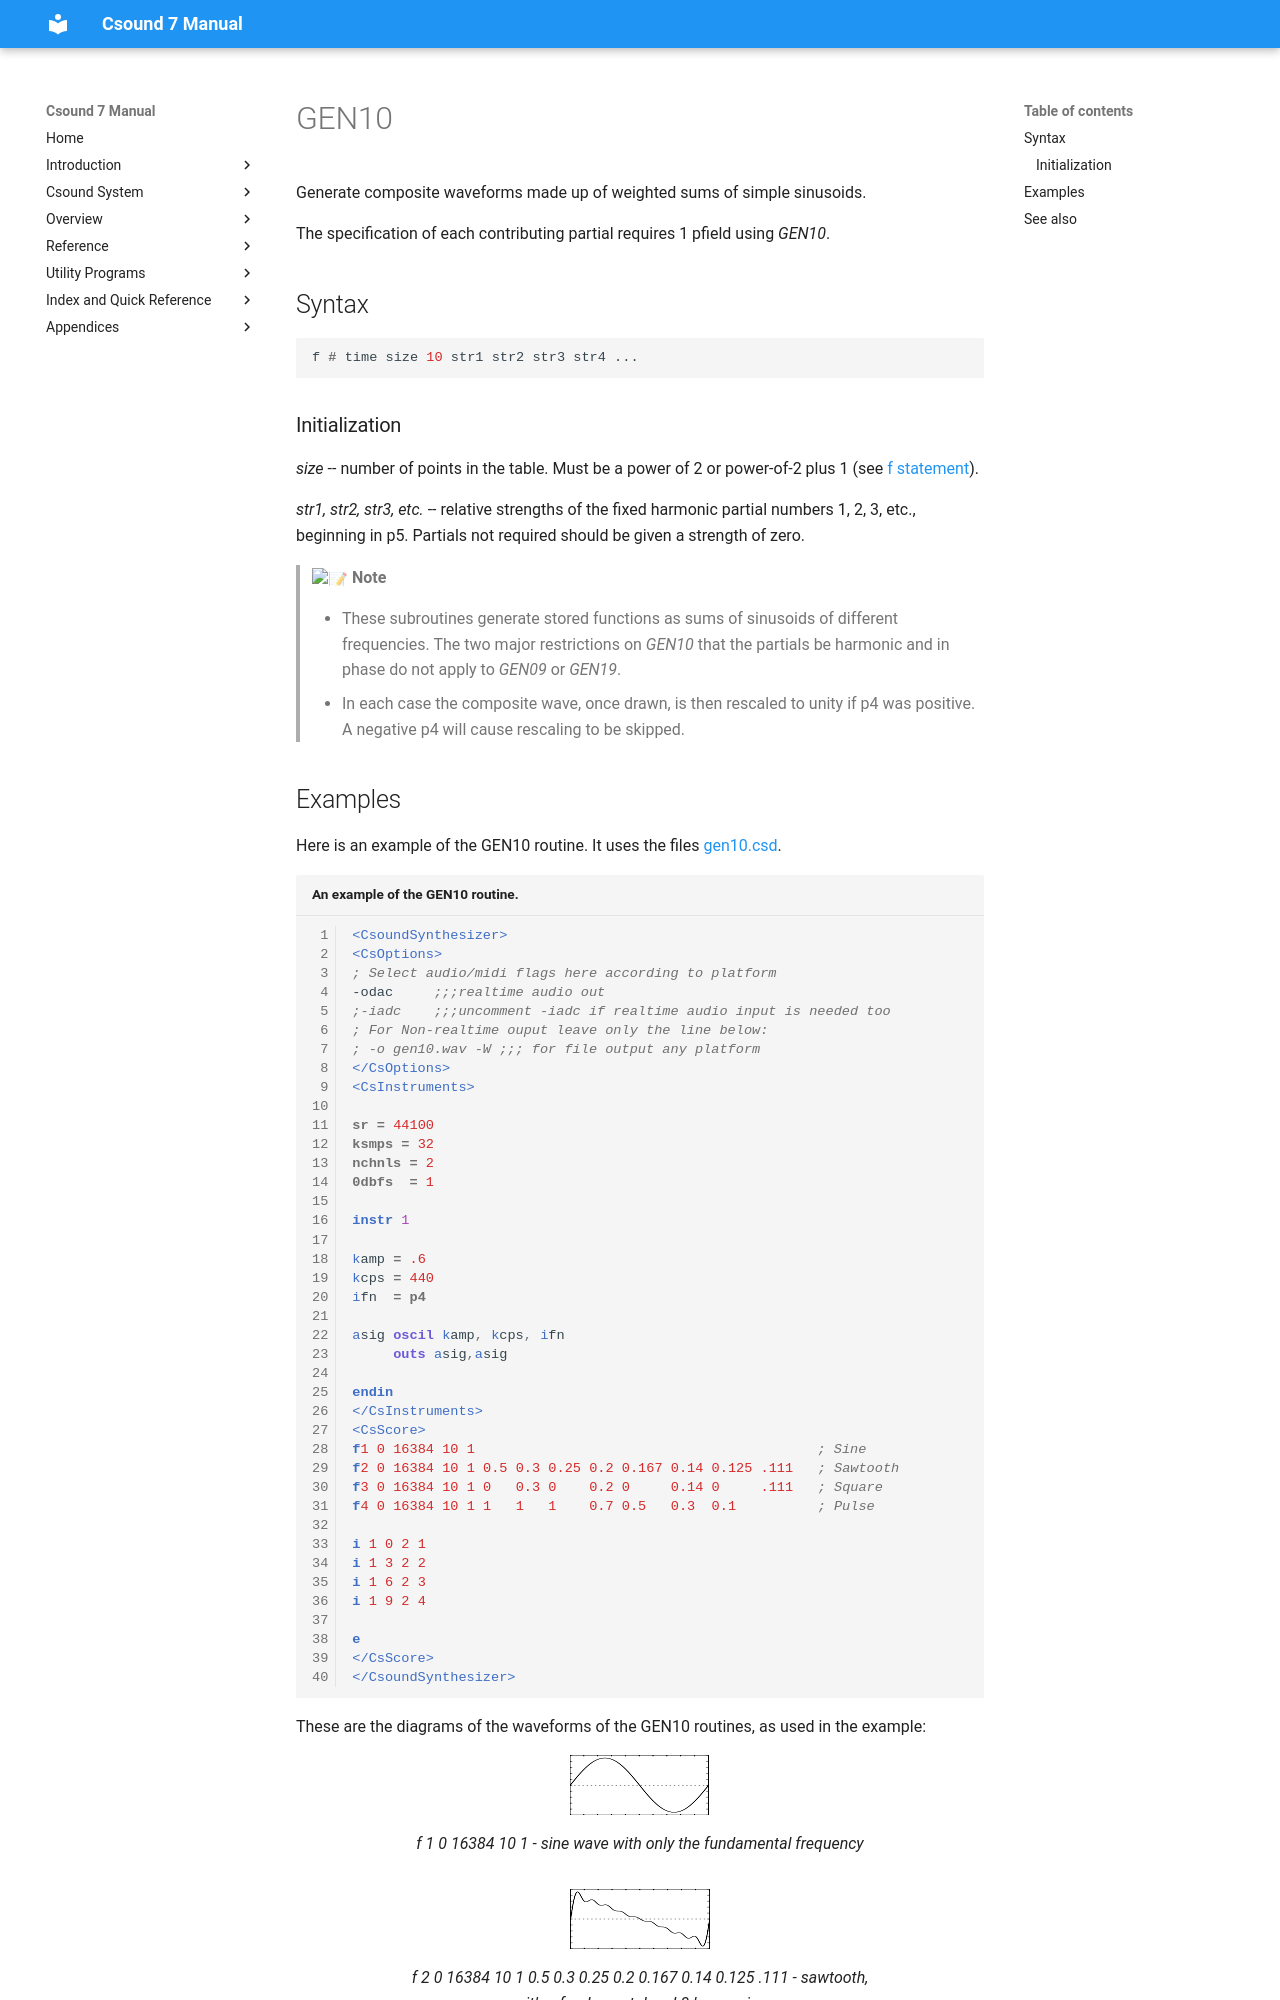

repository: csound/manual · page: scoregens/gen10/index.html · generator: mkdocs

<!--
id:GEN10
category:
-->
# GEN10
Generate composite waveforms made up of weighted sums of simple sinusoids.

The specification of each contributing partial requires 1 pfield using _GEN10_.

## Syntax
``` csound-orc
f # time size 10 str1 str2 str3 str4 ...
```

### Initialization

_size_ -- number of points in the table. Must be a power of 2 or power-of-2 plus 1 (see [f statement](../scoregens/f.md)).

_str1, str2, str3, etc._ -- relative strengths of the fixed harmonic partial numbers 1, 2, 3, etc., beginning in p5. Partials not required should be given a strength of zero.

> :memo: **Note**
>
> * These subroutines generate stored functions as sums of sinusoids of different frequencies. The two major restrictions on _GEN10_ that the partials be harmonic and in phase do not apply to _GEN09_ or _GEN19_.
> * In each case the composite wave, once drawn, is then rescaled to unity if p4 was positive. A negative p4 will cause rescaling to be skipped.
